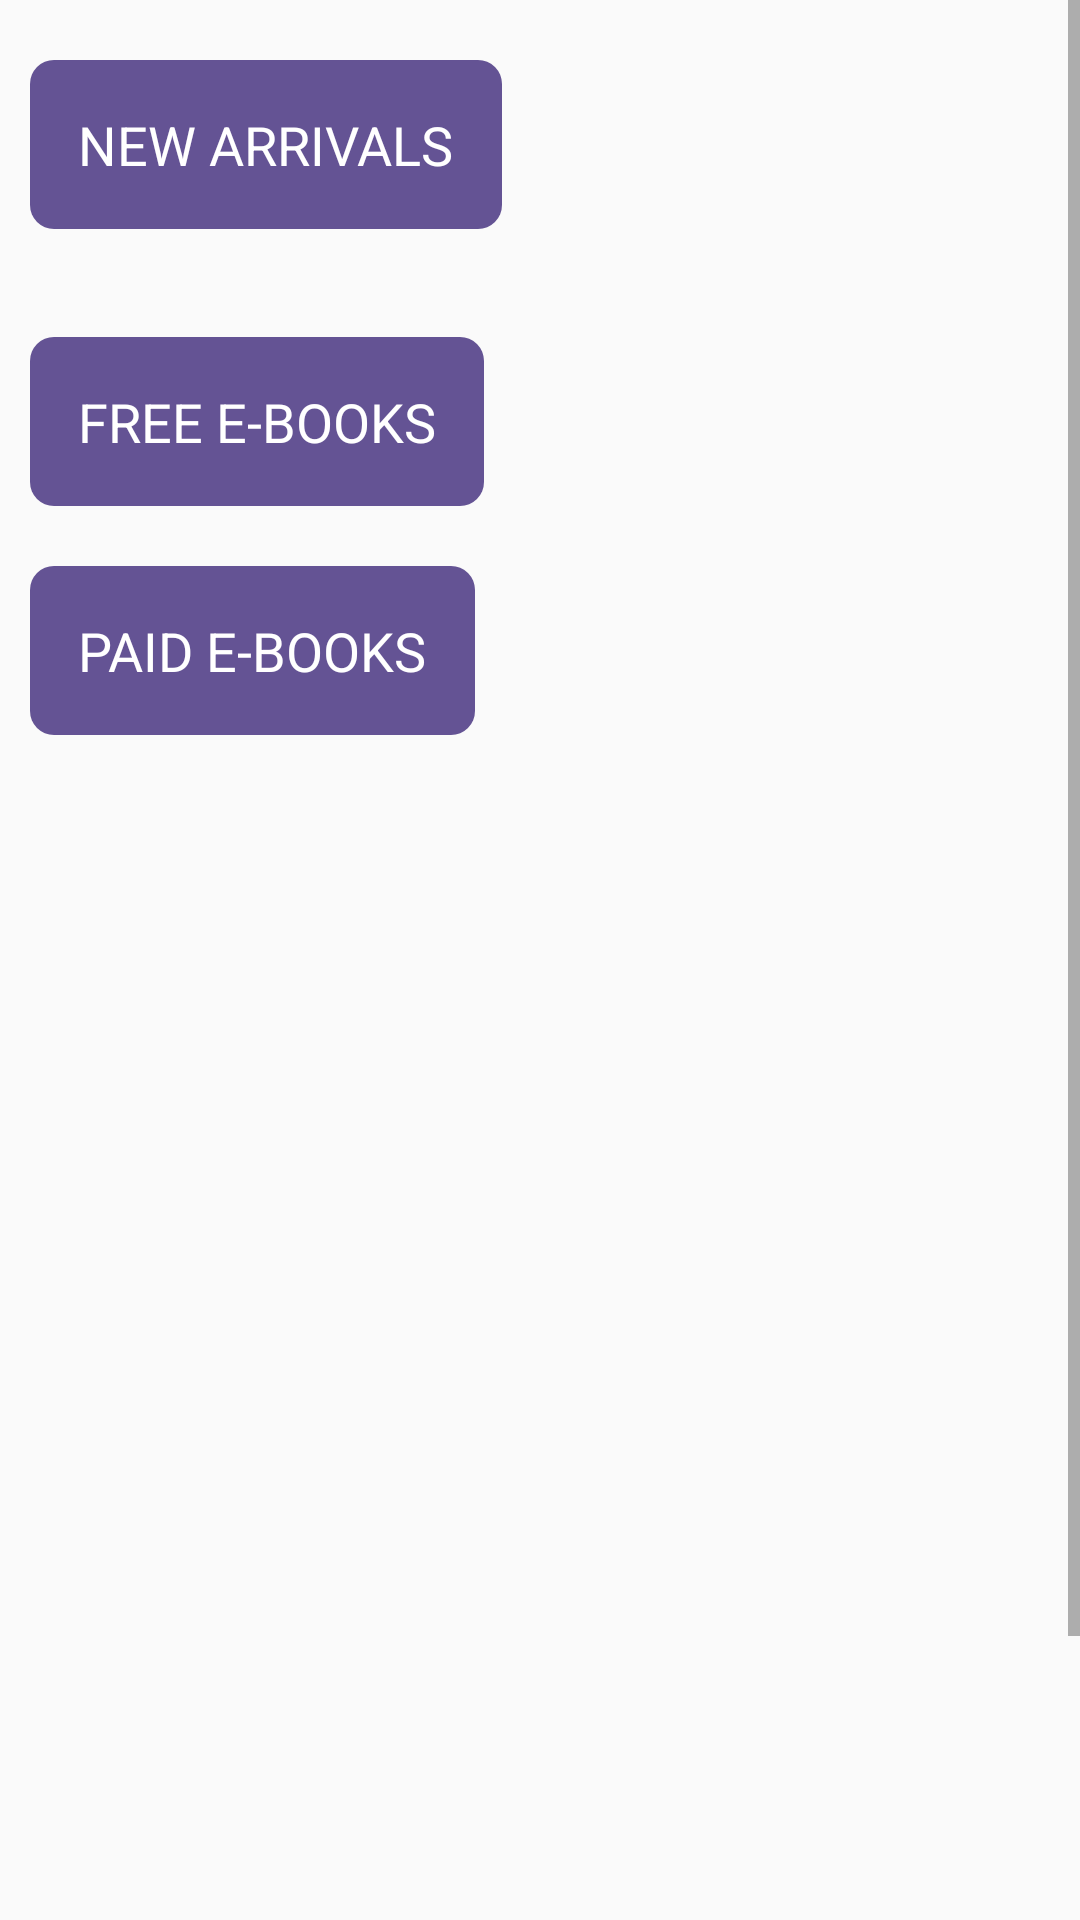

Here is an Android app screen rendered from its layout file. Give the layout XML and the strings, colors and styles it references.
<!-- AndroidManifest.xml: application theme Theme.AndroidBookstore. -->
<!-- res/layout/fragment_home.xml -->
<?xml version="1.0" encoding="utf-8"?>
<LinearLayout xmlns:android="http://schemas.android.com/apk/res/android"
    android:layout_width="match_parent"
    android:layout_height="match_parent"
    android:orientation="vertical"
    android:paddingBottom="85dp">

    <ScrollView
        android:layout_width="match_parent"
        android:layout_height="match_parent"
        android:fillViewport="true"
       >

        <LinearLayout
            android:layout_width="match_parent"
            android:layout_height="wrap_content"
            android:orientation="vertical"
            android:layout_marginTop="10dp">

            
            <TextView
                android:layout_width="wrap_content"
                android:layout_height="wrap_content"
                android:layout_margin="10dp"
                android:text="New Arrivals"
                android:textAllCaps="true"
                android:background="@drawable/round_send_button"
                android:textColor="@color/white"
                android:textSize="18sp"
                android:padding="16dp" />

            <androidx.recyclerview.widget.RecyclerView
                android:id="@+id/recycler_view_recent_books"
                android:layout_width="match_parent"
                android:layout_height="wrap_content"
                android:orientation="horizontal"
                android:scrollbars="horizontal"
                android:paddingBottom="16dp" />

            
            <TextView
                android:layout_width="wrap_content"
                android:layout_height="wrap_content"
                android:layout_margin="10dp"
                android:text="Free E-Books"
                android:textAllCaps="true"
                android:textColor="@color/white"
                android:background="@drawable/round_send_button"
                android:textSize="18sp"
                android:padding="16dp" />

            <androidx.recyclerview.widget.RecyclerView
                android:id="@+id/recycler_view_free_books"
                android:layout_width="match_parent"
                android:layout_height="wrap_content"
                android:orientation="horizontal"
                android:scrollbars="horizontal"
            />

            
            <TextView
                android:layout_width="wrap_content"
                android:layout_height="wrap_content"
                android:layout_margin="10dp"

                android:text="Paid E-Books"
                android:textAllCaps="true"
                android:textColor="@color/white"
                android:background="@drawable/round_send_button"
                android:textSize="18sp"
                android:padding="16dp" />

            <androidx.recyclerview.widget.RecyclerView
                android:id="@+id/recycler_view_paid_books"
                android:layout_width="match_parent"
                android:layout_height="wrap_content"
                android:orientation="horizontal"
                android:scrollbars="horizontal"
                android:paddingBottom="26dp" />

        </LinearLayout>

    </ScrollView>
</LinearLayout>
<!-- resources referenced by this layout -->
<resources>
  <color name="white">#FFFFFFFF</color>
  <!-- drawable round_send_button (drawable) -->
  <shape xmlns:android="http://schemas.android.com/apk/res/android"
      android:shape="rectangle">
      <corners android:radius="8dp" /> 
      <solid android:color="@color/purple" /> 
  </shape>
  <style name="Theme.AndroidBookstore." parent="Base.Theme.AndroidBookstore">
      <item name="android:textColor">@color/purple</item>
      </style>
  <color name="purple">#645394</color>
  <style name="Base.Theme.AndroidBookstore" parent="Theme.MaterialComponents.DayNight.NoActionBar.Bridge">
          
          
          <item name="colorPrimary">@color/black</item>
          <item name="colorPrimaryVariant">@color/white</item>
          <item name="colorOnPrimary">@color/white</item>
          <item name="android:textColorPrimary">@color/black</item>
          <item name="android:textColor">@color/purple</item>
          
          
          <item name="android:statusBarColor">@color/lavender</item>
          
      </style>
  <color name="black">#FF000000</color>
  <color name="lavender">#645394</color>
</resources>
